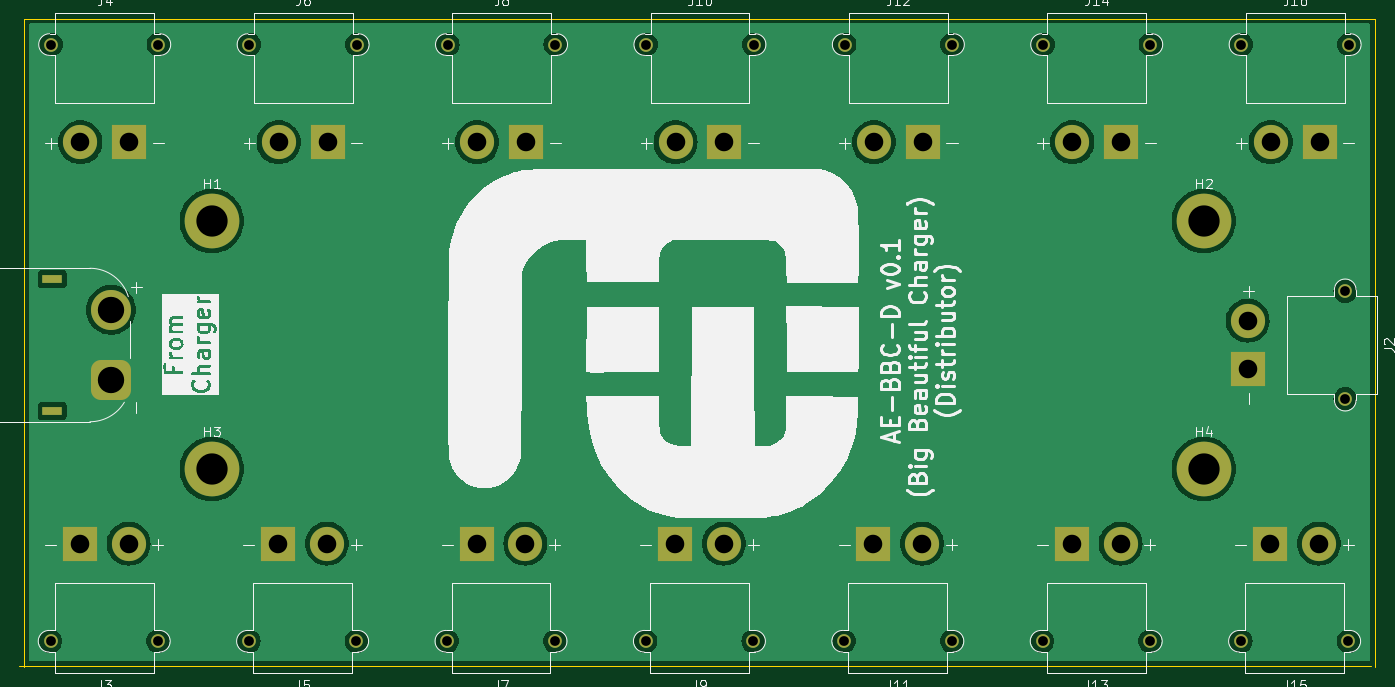
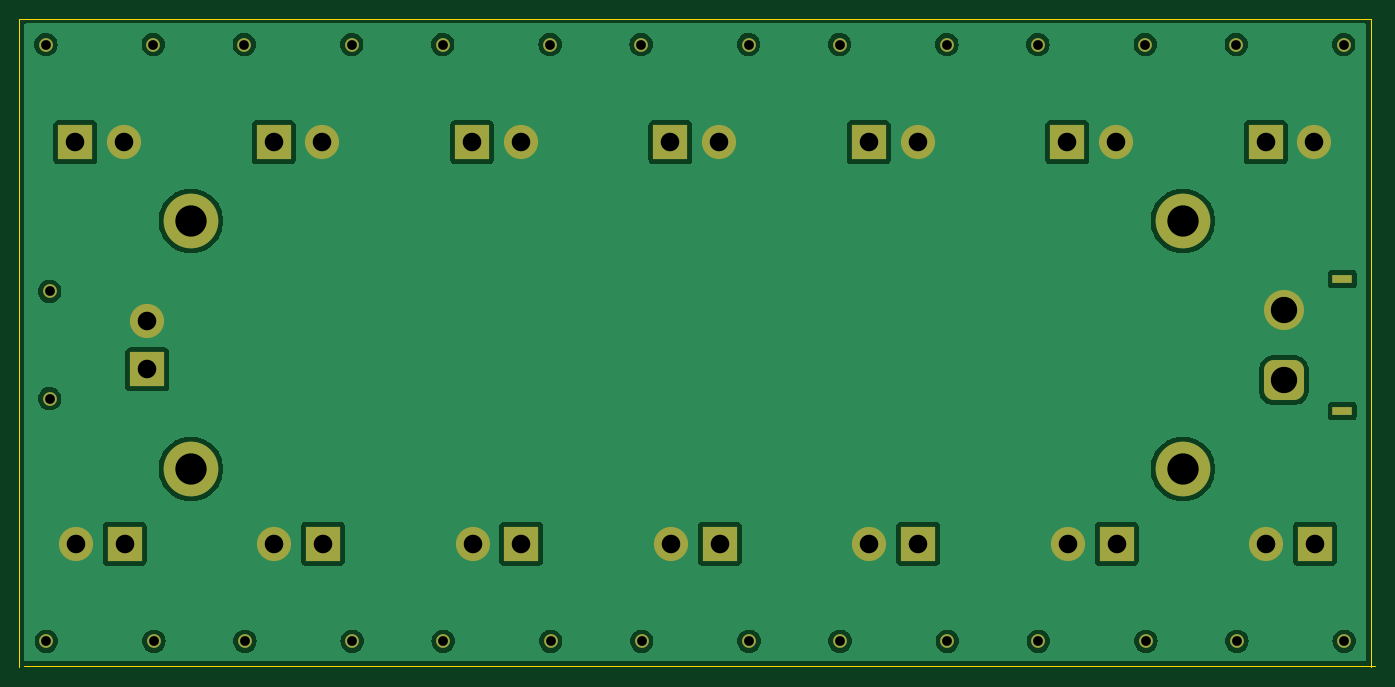
Circuit board: 11 layer files. Board 138.9 x 66.5 mm.
- bottom_copper: ae-bbc-pcb-CuBottom.gbr (84445 bytes)
- top_copper: ae-bbc-pcb-CuTop.gbr (96457 bytes)
- outline: ae-bbc-pcb-EdgeCuts.gbr (695 bytes)
- bottom_mask: ae-bbc-pcb-MaskBottom.gbr (3604 bytes)
- top_mask: ae-bbc-pcb-MaskTop.gbr (3604 bytes)
- drill: ae-bbc-pcb-NPTH.drl (269 bytes)
- drill: ae-bbc-pcb-PTH.drl (1720 bytes)
- paste: ae-bbc-pcb-PasteBottom.gbr (457 bytes)
- paste: ae-bbc-pcb-PasteTop.gbr (457 bytes)
- bottom_silk: ae-bbc-pcb-SilkBottom.gbr (3614 bytes)
- top_silk: ae-bbc-pcb-SilkTop.gbr (91959 bytes)

=== bottom_copper: ae-bbc-pcb-CuBottom.gbr (84445 bytes, source omitted) ===
=== top_copper: ae-bbc-pcb-CuTop.gbr (96457 bytes, source omitted) ===
=== outline: ae-bbc-pcb-EdgeCuts.gbr ===
%TF.GenerationSoftware,KiCad,Pcbnew,8.0.2-1*%
%TF.CreationDate,2024-09-06T21:09:21+10:00*%
%TF.ProjectId,ae-bbc-pcb,61652d62-6263-42d7-9063-622e6b696361,rev?*%
%TF.SameCoordinates,Original*%
%TF.FileFunction,Profile,NP*%
%FSLAX46Y46*%
G04 Gerber Fmt 4.6, Leading zero omitted, Abs format (unit mm)*
G04 Created by KiCad (PCBNEW 8.0.2-1) date 2024-09-06 21:09:21*
%MOMM*%
%LPD*%
G01*
G04 APERTURE LIST*
%TA.AperFunction,Profile*%
%ADD10C,0.050000*%
%TD*%
G04 APERTURE END LIST*
D10*
X134404000Y-175260000D02*
X134404000Y-108807815D01*
X272834000Y-175260000D02*
X272834000Y-108807815D01*
X134404000Y-108807815D02*
X272834000Y-108807815D01*
X133966224Y-175120160D02*
X272396224Y-175120160D01*
M02*

=== bottom_mask: ae-bbc-pcb-MaskBottom.gbr ===
%TF.GenerationSoftware,KiCad,Pcbnew,8.0.2-1*%
%TF.CreationDate,2024-09-06T21:09:21+10:00*%
%TF.ProjectId,ae-bbc-pcb,61652d62-6263-42d7-9063-622e6b696361,rev?*%
%TF.SameCoordinates,Original*%
%TF.FileFunction,Soldermask,Bot*%
%TF.FilePolarity,Negative*%
%FSLAX46Y46*%
G04 Gerber Fmt 4.6, Leading zero omitted, Abs format (unit mm)*
G04 Created by KiCad (PCBNEW 8.0.2-1) date 2024-09-06 21:09:21*
%MOMM*%
%LPD*%
G01*
G04 APERTURE LIST*
G04 Aperture macros list*
%AMRoundRect*
0 Rectangle with rounded corners*
0 $1 Rounding radius*
0 $2 $3 $4 $5 $6 $7 $8 $9 X,Y pos of 4 corners*
0 Add a 4 corners polygon primitive as box body*
4,1,4,$2,$3,$4,$5,$6,$7,$8,$9,$2,$3,0*
0 Add four circle primitives for the rounded corners*
1,1,$1+$1,$2,$3*
1,1,$1+$1,$4,$5*
1,1,$1+$1,$6,$7*
1,1,$1+$1,$8,$9*
0 Add four rect primitives between the rounded corners*
20,1,$1+$1,$2,$3,$4,$5,0*
20,1,$1+$1,$4,$5,$6,$7,0*
20,1,$1+$1,$6,$7,$8,$9,0*
20,1,$1+$1,$8,$9,$2,$3,0*%
G04 Aperture macros list end*
%ADD10R,2.000000X0.900000*%
%ADD11RoundRect,1.025000X1.025000X-1.025000X1.025000X1.025000X-1.025000X1.025000X-1.025000X-1.025000X0*%
%ADD12C,4.100000*%
%ADD13C,1.400000*%
%ADD14R,3.500000X3.500000*%
%ADD15C,3.500000*%
%ADD16C,5.600000*%
G04 APERTURE END LIST*
D10*
%TO.C,J1*%
X137340000Y-148990000D03*
X137340000Y-135490000D03*
D11*
X143340000Y-145840000D03*
D12*
X143340000Y-138640000D03*
%TD*%
D13*
%TO.C,J4*%
X137204896Y-111466755D03*
X148204896Y-111466755D03*
D14*
X145204896Y-121466755D03*
D15*
X140204896Y-121466755D03*
%TD*%
D13*
%TO.C,J16*%
X259124895Y-111466754D03*
X270124895Y-111466754D03*
D14*
X267124895Y-121466754D03*
D15*
X262124895Y-121466754D03*
%TD*%
D13*
%TO.C,J15*%
X270072224Y-172580160D03*
X259072224Y-172580160D03*
D14*
X262072224Y-162580160D03*
D15*
X267072224Y-162580160D03*
%TD*%
D13*
%TO.C,J14*%
X238804896Y-111466755D03*
X249804896Y-111466755D03*
D14*
X246804896Y-121466755D03*
D15*
X241804896Y-121466755D03*
%TD*%
D13*
%TO.C,J13*%
X249752224Y-172580160D03*
X238752224Y-172580160D03*
D14*
X241752224Y-162580160D03*
D15*
X246752224Y-162580160D03*
%TD*%
D13*
%TO.C,J12*%
X218484895Y-111466755D03*
X229484895Y-111466755D03*
D14*
X226484895Y-121466755D03*
D15*
X221484895Y-121466755D03*
%TD*%
D13*
%TO.C,J11*%
X229432225Y-172580159D03*
X218432225Y-172580159D03*
D14*
X221432225Y-162580159D03*
D15*
X226432225Y-162580159D03*
%TD*%
D13*
%TO.C,J10*%
X198164896Y-111466754D03*
X209164896Y-111466754D03*
D14*
X206164896Y-121466754D03*
D15*
X201164896Y-121466754D03*
%TD*%
D13*
%TO.C,J9*%
X209112224Y-172580159D03*
X198112224Y-172580159D03*
D14*
X201112224Y-162580159D03*
D15*
X206112224Y-162580159D03*
%TD*%
D13*
%TO.C,J8*%
X177844895Y-111466754D03*
X188844895Y-111466754D03*
D14*
X185844895Y-121466754D03*
D15*
X180844895Y-121466754D03*
%TD*%
D13*
%TO.C,J7*%
X188792225Y-172580160D03*
X177792225Y-172580160D03*
D14*
X180792225Y-162580160D03*
D15*
X185792225Y-162580160D03*
%TD*%
D13*
%TO.C,J6*%
X157524896Y-111466755D03*
X168524896Y-111466755D03*
D14*
X165524896Y-121466755D03*
D15*
X160524896Y-121466755D03*
%TD*%
D13*
%TO.C,J5*%
X168472224Y-172580160D03*
X157472224Y-172580160D03*
D14*
X160472224Y-162580160D03*
D15*
X165472224Y-162580160D03*
%TD*%
D13*
%TO.C,J3*%
X148152225Y-172580159D03*
X137152225Y-172580159D03*
D14*
X140152225Y-162580159D03*
D15*
X145152225Y-162580159D03*
%TD*%
D13*
%TO.C,J2*%
X269755000Y-136740000D03*
X269755000Y-147740000D03*
D14*
X259755000Y-144740000D03*
D15*
X259755000Y-139740000D03*
%TD*%
D16*
%TO.C,H2*%
X255270000Y-129540000D03*
%TD*%
%TO.C,H4*%
X255270000Y-154940000D03*
%TD*%
%TO.C,H1*%
X153670000Y-129540000D03*
%TD*%
%TO.C,H3*%
X153670000Y-154940000D03*
%TD*%
M02*

=== top_mask: ae-bbc-pcb-MaskTop.gbr ===
%TF.GenerationSoftware,KiCad,Pcbnew,8.0.2-1*%
%TF.CreationDate,2024-09-06T21:09:21+10:00*%
%TF.ProjectId,ae-bbc-pcb,61652d62-6263-42d7-9063-622e6b696361,rev?*%
%TF.SameCoordinates,Original*%
%TF.FileFunction,Soldermask,Top*%
%TF.FilePolarity,Negative*%
%FSLAX46Y46*%
G04 Gerber Fmt 4.6, Leading zero omitted, Abs format (unit mm)*
G04 Created by KiCad (PCBNEW 8.0.2-1) date 2024-09-06 21:09:21*
%MOMM*%
%LPD*%
G01*
G04 APERTURE LIST*
G04 Aperture macros list*
%AMRoundRect*
0 Rectangle with rounded corners*
0 $1 Rounding radius*
0 $2 $3 $4 $5 $6 $7 $8 $9 X,Y pos of 4 corners*
0 Add a 4 corners polygon primitive as box body*
4,1,4,$2,$3,$4,$5,$6,$7,$8,$9,$2,$3,0*
0 Add four circle primitives for the rounded corners*
1,1,$1+$1,$2,$3*
1,1,$1+$1,$4,$5*
1,1,$1+$1,$6,$7*
1,1,$1+$1,$8,$9*
0 Add four rect primitives between the rounded corners*
20,1,$1+$1,$2,$3,$4,$5,0*
20,1,$1+$1,$4,$5,$6,$7,0*
20,1,$1+$1,$6,$7,$8,$9,0*
20,1,$1+$1,$8,$9,$2,$3,0*%
G04 Aperture macros list end*
%ADD10R,2.000000X0.900000*%
%ADD11RoundRect,1.025000X1.025000X-1.025000X1.025000X1.025000X-1.025000X1.025000X-1.025000X-1.025000X0*%
%ADD12C,4.100000*%
%ADD13C,1.400000*%
%ADD14R,3.500000X3.500000*%
%ADD15C,3.500000*%
%ADD16C,5.600000*%
G04 APERTURE END LIST*
D10*
%TO.C,J1*%
X137340000Y-148990000D03*
X137340000Y-135490000D03*
D11*
X143340000Y-145840000D03*
D12*
X143340000Y-138640000D03*
%TD*%
D13*
%TO.C,J4*%
X137204896Y-111466755D03*
X148204896Y-111466755D03*
D14*
X145204896Y-121466755D03*
D15*
X140204896Y-121466755D03*
%TD*%
D13*
%TO.C,J16*%
X259124895Y-111466754D03*
X270124895Y-111466754D03*
D14*
X267124895Y-121466754D03*
D15*
X262124895Y-121466754D03*
%TD*%
D13*
%TO.C,J15*%
X270072224Y-172580160D03*
X259072224Y-172580160D03*
D14*
X262072224Y-162580160D03*
D15*
X267072224Y-162580160D03*
%TD*%
D13*
%TO.C,J14*%
X238804896Y-111466755D03*
X249804896Y-111466755D03*
D14*
X246804896Y-121466755D03*
D15*
X241804896Y-121466755D03*
%TD*%
D13*
%TO.C,J13*%
X249752224Y-172580160D03*
X238752224Y-172580160D03*
D14*
X241752224Y-162580160D03*
D15*
X246752224Y-162580160D03*
%TD*%
D13*
%TO.C,J12*%
X218484895Y-111466755D03*
X229484895Y-111466755D03*
D14*
X226484895Y-121466755D03*
D15*
X221484895Y-121466755D03*
%TD*%
D13*
%TO.C,J11*%
X229432225Y-172580159D03*
X218432225Y-172580159D03*
D14*
X221432225Y-162580159D03*
D15*
X226432225Y-162580159D03*
%TD*%
D13*
%TO.C,J10*%
X198164896Y-111466754D03*
X209164896Y-111466754D03*
D14*
X206164896Y-121466754D03*
D15*
X201164896Y-121466754D03*
%TD*%
D13*
%TO.C,J9*%
X209112224Y-172580159D03*
X198112224Y-172580159D03*
D14*
X201112224Y-162580159D03*
D15*
X206112224Y-162580159D03*
%TD*%
D13*
%TO.C,J8*%
X177844895Y-111466754D03*
X188844895Y-111466754D03*
D14*
X185844895Y-121466754D03*
D15*
X180844895Y-121466754D03*
%TD*%
D13*
%TO.C,J7*%
X188792225Y-172580160D03*
X177792225Y-172580160D03*
D14*
X180792225Y-162580160D03*
D15*
X185792225Y-162580160D03*
%TD*%
D13*
%TO.C,J6*%
X157524896Y-111466755D03*
X168524896Y-111466755D03*
D14*
X165524896Y-121466755D03*
D15*
X160524896Y-121466755D03*
%TD*%
D13*
%TO.C,J5*%
X168472224Y-172580160D03*
X157472224Y-172580160D03*
D14*
X160472224Y-162580160D03*
D15*
X165472224Y-162580160D03*
%TD*%
D13*
%TO.C,J3*%
X148152225Y-172580159D03*
X137152225Y-172580159D03*
D14*
X140152225Y-162580159D03*
D15*
X145152225Y-162580159D03*
%TD*%
D13*
%TO.C,J2*%
X269755000Y-136740000D03*
X269755000Y-147740000D03*
D14*
X259755000Y-144740000D03*
D15*
X259755000Y-139740000D03*
%TD*%
D16*
%TO.C,H2*%
X255270000Y-129540000D03*
%TD*%
%TO.C,H4*%
X255270000Y-154940000D03*
%TD*%
%TO.C,H1*%
X153670000Y-129540000D03*
%TD*%
%TO.C,H3*%
X153670000Y-154940000D03*
%TD*%
M02*

=== drill: ae-bbc-pcb-NPTH.drl ===
M48
; DRILL file {KiCad 8.0.2-1} date 2024-09-06T21:09:21+1000
; FORMAT={-:-/ absolute / inch / decimal}
; #@! TF.CreationDate,2024-09-06T21:09:21+10:00
; #@! TF.GenerationSoftware,Kicad,Pcbnew,8.0.2-1
; #@! TF.FileFunction,NonPlated,1,2,NPTH
FMAT,2
INCH
%
G90
G05
M30

=== drill: ae-bbc-pcb-PTH.drl ===
M48
; DRILL file {KiCad 8.0.2-1} date 2024-09-06T21:09:21+1000
; FORMAT={-:-/ absolute / inch / decimal}
; #@! TF.CreationDate,2024-09-06T21:09:21+10:00
; #@! TF.GenerationSoftware,Kicad,Pcbnew,8.0.2-1
; #@! TF.FileFunction,Plated,1,2,PTH
FMAT,2
INCH
; #@! TA.AperFunction,Plated,PTH,ComponentDrill
T1C0.0236
; #@! TA.AperFunction,Plated,PTH,ComponentDrill
T2C0.0394
; #@! TA.AperFunction,Plated,PTH,ComponentDrill
T3C0.0748
; #@! TA.AperFunction,Plated,PTH,ComponentDrill
T4C0.1063
; #@! TA.AperFunction,Plated,PTH,ComponentDrill
T5C0.1260
%
G90
G05
T2
X5.3997Y-6.7945
X5.4018Y-4.3885
X5.8328Y-6.7945
X5.8348Y-4.3885
X6.1997Y-6.7945
X6.2018Y-4.3885
X6.6328Y-6.7945
X6.6348Y-4.3885
X6.9997Y-6.7945
X7.0018Y-4.3885
X7.4328Y-6.7945
X7.4348Y-4.3885
X7.7997Y-6.7945
X7.8018Y-4.3885
X8.2328Y-6.7945
X8.2348Y-4.3885
X8.5997Y-6.7945
X8.6018Y-4.3885
X9.0328Y-6.7945
X9.0348Y-4.3885
X9.3997Y-6.7945
X9.4018Y-4.3885
X9.8328Y-6.7945
X9.8348Y-4.3885
X10.1997Y-6.7945
X10.2018Y-4.3885
X10.6203Y-5.3835
X10.6203Y-5.8165
X10.6328Y-6.7945
X10.6348Y-4.3885
T3
X5.5178Y-6.4008
X5.5199Y-4.7822
X5.7147Y-6.4008
X5.7167Y-4.7822
X6.3178Y-6.4008
X6.3199Y-4.7822
X6.5147Y-6.4008
X6.5167Y-4.7822
X7.1178Y-6.4008
X7.1199Y-4.7822
X7.3147Y-6.4008
X7.3167Y-4.7822
X7.9178Y-6.4008
X7.9199Y-4.7822
X8.1147Y-6.4008
X8.1167Y-4.7822
X8.7178Y-6.4008
X8.7199Y-4.7822
X8.9147Y-6.4008
X8.9167Y-4.7822
X9.5178Y-6.4008
X9.5199Y-4.7822
X9.7147Y-6.4008
X9.7167Y-4.7822
X10.2266Y-5.5016
X10.2266Y-5.6984
X10.3178Y-6.4008
X10.3199Y-4.7822
X10.5147Y-6.4008
X10.5167Y-4.7822
T4
X5.6433Y-5.4583
X5.6433Y-5.7417
T5
X6.05Y-5.1
X6.05Y-6.1
X10.05Y-5.1
X10.05Y-6.1
T1
G00X5.3854Y-5.3343
M15
G01X5.4287Y-5.3343
M16
G05
G00X5.3854Y-5.8657
M15
G01X5.4287Y-5.8657
M16
G05
M30

=== paste: ae-bbc-pcb-PasteBottom.gbr ===
%TF.GenerationSoftware,KiCad,Pcbnew,8.0.2-1*%
%TF.CreationDate,2024-09-06T21:09:21+10:00*%
%TF.ProjectId,ae-bbc-pcb,61652d62-6263-42d7-9063-622e6b696361,rev?*%
%TF.SameCoordinates,Original*%
%TF.FileFunction,Paste,Bot*%
%TF.FilePolarity,Positive*%
%FSLAX46Y46*%
G04 Gerber Fmt 4.6, Leading zero omitted, Abs format (unit mm)*
G04 Created by KiCad (PCBNEW 8.0.2-1) date 2024-09-06 21:09:21*
%MOMM*%
%LPD*%
G01*
G04 APERTURE LIST*
G04 APERTURE END LIST*
M02*

=== paste: ae-bbc-pcb-PasteTop.gbr ===
%TF.GenerationSoftware,KiCad,Pcbnew,8.0.2-1*%
%TF.CreationDate,2024-09-06T21:09:21+10:00*%
%TF.ProjectId,ae-bbc-pcb,61652d62-6263-42d7-9063-622e6b696361,rev?*%
%TF.SameCoordinates,Original*%
%TF.FileFunction,Paste,Top*%
%TF.FilePolarity,Positive*%
%FSLAX46Y46*%
G04 Gerber Fmt 4.6, Leading zero omitted, Abs format (unit mm)*
G04 Created by KiCad (PCBNEW 8.0.2-1) date 2024-09-06 21:09:21*
%MOMM*%
%LPD*%
G01*
G04 APERTURE LIST*
G04 APERTURE END LIST*
M02*

=== bottom_silk: ae-bbc-pcb-SilkBottom.gbr ===
%TF.GenerationSoftware,KiCad,Pcbnew,8.0.2-1*%
%TF.CreationDate,2024-09-06T21:09:21+10:00*%
%TF.ProjectId,ae-bbc-pcb,61652d62-6263-42d7-9063-622e6b696361,rev?*%
%TF.SameCoordinates,Original*%
%TF.FileFunction,Legend,Bot*%
%TF.FilePolarity,Positive*%
%FSLAX46Y46*%
G04 Gerber Fmt 4.6, Leading zero omitted, Abs format (unit mm)*
G04 Created by KiCad (PCBNEW 8.0.2-1) date 2024-09-06 21:09:21*
%MOMM*%
%LPD*%
G01*
G04 APERTURE LIST*
G04 Aperture macros list*
%AMRoundRect*
0 Rectangle with rounded corners*
0 $1 Rounding radius*
0 $2 $3 $4 $5 $6 $7 $8 $9 X,Y pos of 4 corners*
0 Add a 4 corners polygon primitive as box body*
4,1,4,$2,$3,$4,$5,$6,$7,$8,$9,$2,$3,0*
0 Add four circle primitives for the rounded corners*
1,1,$1+$1,$2,$3*
1,1,$1+$1,$4,$5*
1,1,$1+$1,$6,$7*
1,1,$1+$1,$8,$9*
0 Add four rect primitives between the rounded corners*
20,1,$1+$1,$2,$3,$4,$5,0*
20,1,$1+$1,$4,$5,$6,$7,0*
20,1,$1+$1,$6,$7,$8,$9,0*
20,1,$1+$1,$8,$9,$2,$3,0*%
G04 Aperture macros list end*
%ADD10R,2.000000X0.900000*%
%ADD11RoundRect,1.025000X1.025000X-1.025000X1.025000X1.025000X-1.025000X1.025000X-1.025000X-1.025000X0*%
%ADD12C,4.100000*%
%ADD13C,1.400000*%
%ADD14R,3.500000X3.500000*%
%ADD15C,3.500000*%
%ADD16C,5.600000*%
G04 APERTURE END LIST*
%LPC*%
D10*
%TO.C,J1*%
X137340000Y-148990000D03*
X137340000Y-135490000D03*
D11*
X143340000Y-145840000D03*
D12*
X143340000Y-138640000D03*
%TD*%
D13*
%TO.C,J4*%
X137204896Y-111466755D03*
X148204896Y-111466755D03*
D14*
X145204896Y-121466755D03*
D15*
X140204896Y-121466755D03*
%TD*%
D13*
%TO.C,J16*%
X259124895Y-111466754D03*
X270124895Y-111466754D03*
D14*
X267124895Y-121466754D03*
D15*
X262124895Y-121466754D03*
%TD*%
D13*
%TO.C,J15*%
X270072224Y-172580160D03*
X259072224Y-172580160D03*
D14*
X262072224Y-162580160D03*
D15*
X267072224Y-162580160D03*
%TD*%
D13*
%TO.C,J14*%
X238804896Y-111466755D03*
X249804896Y-111466755D03*
D14*
X246804896Y-121466755D03*
D15*
X241804896Y-121466755D03*
%TD*%
D13*
%TO.C,J13*%
X249752224Y-172580160D03*
X238752224Y-172580160D03*
D14*
X241752224Y-162580160D03*
D15*
X246752224Y-162580160D03*
%TD*%
D13*
%TO.C,J12*%
X218484895Y-111466755D03*
X229484895Y-111466755D03*
D14*
X226484895Y-121466755D03*
D15*
X221484895Y-121466755D03*
%TD*%
D13*
%TO.C,J11*%
X229432225Y-172580159D03*
X218432225Y-172580159D03*
D14*
X221432225Y-162580159D03*
D15*
X226432225Y-162580159D03*
%TD*%
D13*
%TO.C,J10*%
X198164896Y-111466754D03*
X209164896Y-111466754D03*
D14*
X206164896Y-121466754D03*
D15*
X201164896Y-121466754D03*
%TD*%
D13*
%TO.C,J9*%
X209112224Y-172580159D03*
X198112224Y-172580159D03*
D14*
X201112224Y-162580159D03*
D15*
X206112224Y-162580159D03*
%TD*%
D13*
%TO.C,J8*%
X177844895Y-111466754D03*
X188844895Y-111466754D03*
D14*
X185844895Y-121466754D03*
D15*
X180844895Y-121466754D03*
%TD*%
D13*
%TO.C,J7*%
X188792225Y-172580160D03*
X177792225Y-172580160D03*
D14*
X180792225Y-162580160D03*
D15*
X185792225Y-162580160D03*
%TD*%
D13*
%TO.C,J6*%
X157524896Y-111466755D03*
X168524896Y-111466755D03*
D14*
X165524896Y-121466755D03*
D15*
X160524896Y-121466755D03*
%TD*%
D13*
%TO.C,J5*%
X168472224Y-172580160D03*
X157472224Y-172580160D03*
D14*
X160472224Y-162580160D03*
D15*
X165472224Y-162580160D03*
%TD*%
D13*
%TO.C,J3*%
X148152225Y-172580159D03*
X137152225Y-172580159D03*
D14*
X140152225Y-162580159D03*
D15*
X145152225Y-162580159D03*
%TD*%
D13*
%TO.C,J2*%
X269755000Y-136740000D03*
X269755000Y-147740000D03*
D14*
X259755000Y-144740000D03*
D15*
X259755000Y-139740000D03*
%TD*%
D16*
%TO.C,H2*%
X255270000Y-129540000D03*
%TD*%
%TO.C,H4*%
X255270000Y-154940000D03*
%TD*%
%TO.C,H1*%
X153670000Y-129540000D03*
%TD*%
%TO.C,H3*%
X153670000Y-154940000D03*
%TD*%
%LPD*%
M02*

=== top_silk: ae-bbc-pcb-SilkTop.gbr (91959 bytes, source omitted) ===
